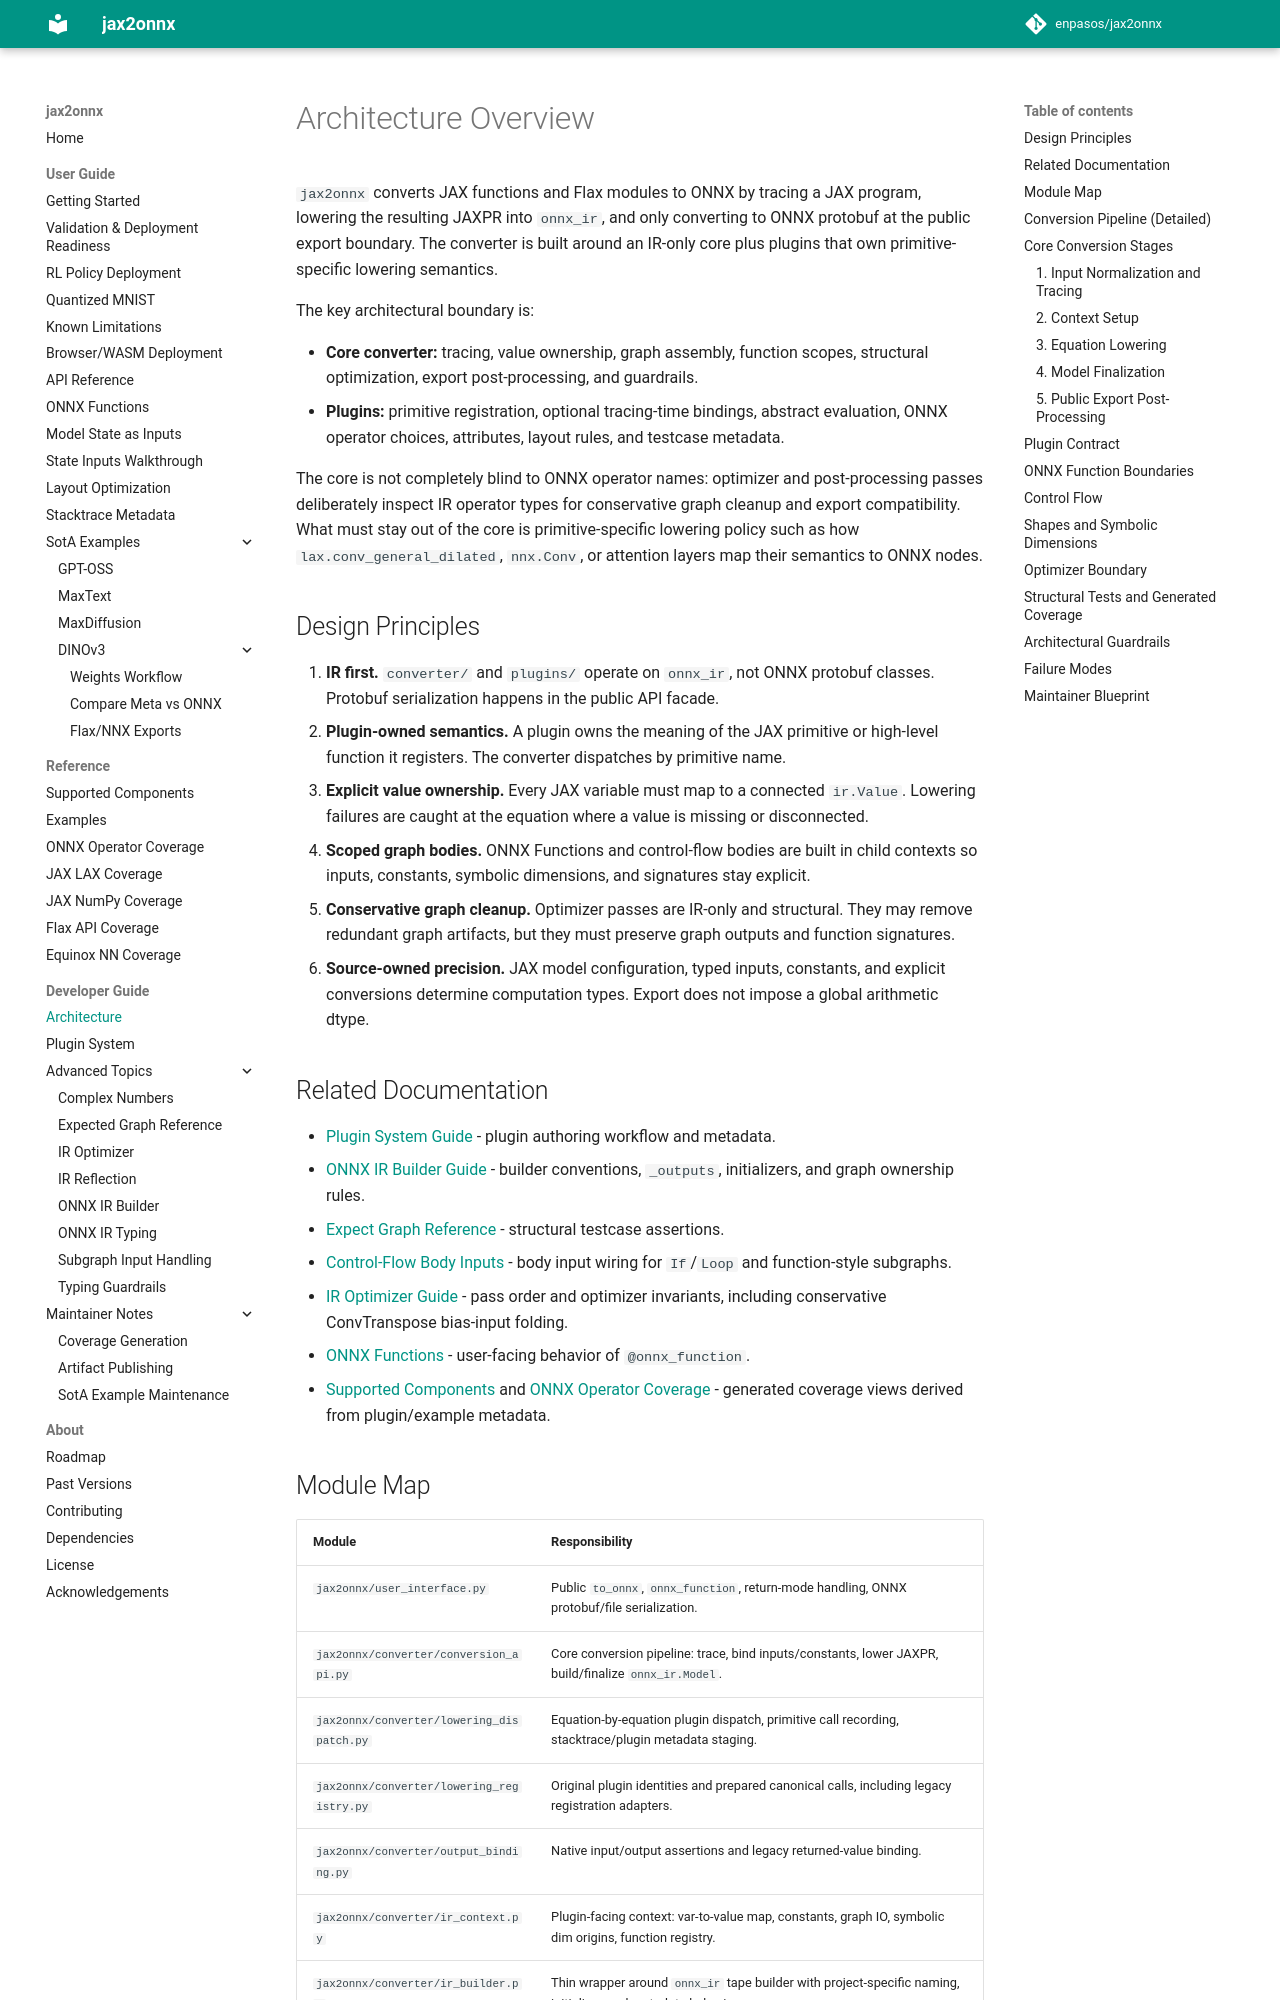

repository: enpasos/jax2onnx · page: developer_guide/architecture/index.html · generator: mkdocs

# Architecture Overview

`jax2onnx` converts JAX functions and Flax modules to ONNX by tracing a JAX
program, lowering the resulting JAXPR into `onnx_ir`, and only converting to
ONNX protobuf at the public export boundary. The converter is built around an
IR-only core plus plugins that own primitive-specific lowering semantics.

The key architectural boundary is:

- **Core converter:** tracing, value ownership, graph assembly, function scopes,
  structural optimization, export post-processing, and guardrails.
- **Plugins:** primitive registration, optional tracing-time bindings, abstract
  evaluation, ONNX operator choices, attributes, layout rules, and testcase
  metadata.

The core is not completely blind to ONNX operator names: optimizer and
post-processing passes deliberately inspect IR operator types for conservative
graph cleanup and export compatibility. What must stay out of the core is
primitive-specific lowering policy such as how `lax.conv_general_dilated`,
`nnx.Conv`, or attention layers map their semantics to ONNX nodes.

## Design Principles

1. **IR first.** `converter/` and `plugins/` operate on `onnx_ir`, not ONNX
   protobuf classes. Protobuf serialization happens in the public API facade.
2. **Plugin-owned semantics.** A plugin owns the meaning of the JAX primitive or
   high-level function it registers. The converter dispatches by primitive name.
3. **Explicit value ownership.** Every JAX variable must map to a connected
   `ir.Value`. Lowering failures are caught at the equation where a value is
   missing or disconnected.
4. **Scoped graph bodies.** ONNX Functions and control-flow bodies are built in
   child contexts so inputs, constants, symbolic dimensions, and signatures stay
   explicit.
5. **Conservative graph cleanup.** Optimizer passes are IR-only and structural.
   They may remove redundant graph artifacts, but they must preserve graph
   outputs and function signatures.
6. **Source-owned precision.** JAX model configuration, typed inputs, constants,
   and explicit conversions determine computation types. Export does not impose
   a global arithmetic dtype.

## Related Documentation

- [Plugin System Guide](plugin_system.md) - plugin authoring workflow and metadata.
- [ONNX IR Builder Guide](advanced_topics/onnx_ir_builder.md) - builder
  conventions, `_outputs`, initializers, and graph ownership rules.
- [Expect Graph Reference](advanced_topics/expect_graph_reference.md) -
  structural testcase assertions.
- [Control-Flow Body Inputs](advanced_topics/subgraph_input_handling.md) -
  body input wiring for `If`/`Loop` and function-style subgraphs.
- [IR Optimizer Guide](advanced_topics/ir_optimizer.md) - pass order and
  optimizer invariants, including conservative ConvTranspose bias-input folding.
- [ONNX Functions](../user_guide/onnx_functions.md) - user-facing behavior of
  `@onnx_function`.
- [Supported Components](../user_guide/supported_components.md) and
  [ONNX Operator Coverage](../user_guide/onnx_operator_coverage.md) -
  generated coverage views derived from plugin/example metadata.
